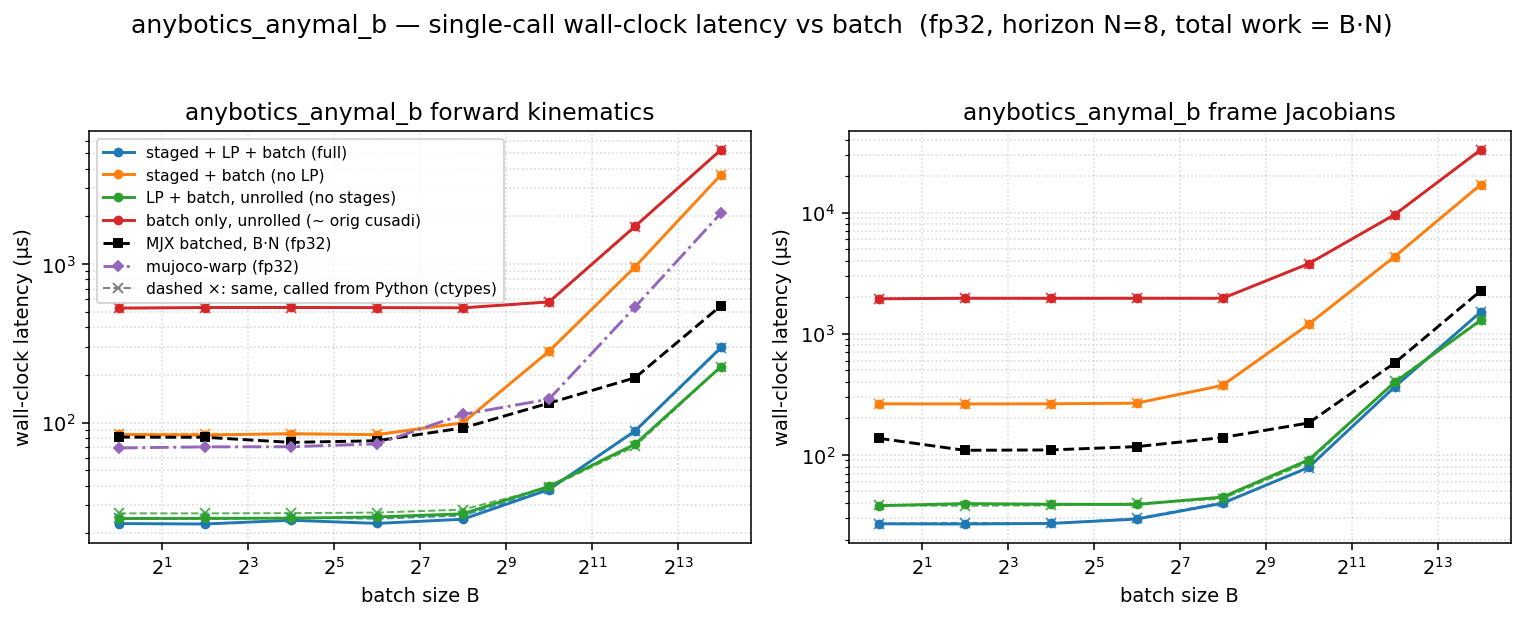

Source data for this figure (header and first rows):
dtype, func, config, batch, n_stages, grid_blocks, latency_us, wall_us
f32, fk, full, 1, 8, 8, 9.408, 23.07
f32, fk, staged, 1, 8, 8, 69.63, 84.15
f32, fk, lp, 1, 1, 1, 11.26, 24.82
f32, fk, batch, 1, 1, 1, 513, 527.9
f32, fk, full, 4, 8, 32, 9.216, 22.92
f32, fk, staged, 4, 8, 32, 69.6, 83.36
f32, fk, lp, 4, 1, 4, 11.26, 24.88
f32, fk, batch, 4, 1, 4, 516.1, 532.2
f32, fk, full, 16, 8, 128, 10.24, 24.2
f32, fk, staged, 16, 8, 128, 69.63, 85.21
f32, fk, lp, 16, 1, 16, 11.26, 24.95
f32, fk, batch, 16, 1, 16, 517.1, 532.6
f32, fk, full, 64, 8, 512, 10.24, 23.12
f32, fk, staged, 64, 8, 512, 69.63, 83.83
f32, fk, lp, 64, 1, 64, 11.36, 25.37
f32, fk, batch, 64, 1, 64, 516.2, 531.6
f32, fk, full, 256, 8, 2048, 11.26, 24.57
f32, fk, staged, 256, 8, 2048, 86.02, 99.73
f32, fk, lp, 256, 1, 256, 13.31, 26.59
f32, fk, batch, 256, 1, 256, 516.1, 530.1
f32, fk, full, 1024, 8, 8192, 23.81, 37.83
f32, fk, staged, 1024, 8, 8192, 266.2, 282.2
f32, fk, lp, 1024, 1, 1024, 24.58, 39.57
f32, fk, batch, 1024, 1, 1024, 563, 577.5
f32, fk, full, 4096, 8, 32768, 73.73, 88.53
f32, fk, staged, 4096, 8, 32768, 943.1, 961.6
f32, fk, lp, 4096, 1, 4096, 57.34, 73.07
f32, fk, batch, 4096, 1, 4096, 1711, 1730
f32, fk, full, 16384, 8, 131072, 281.6, 297.8
f32, fk, staged, 16384, 8, 131072, 3644, 3664
f32, fk, lp, 16384, 1, 16384, 210, 225.5
f32, fk, batch, 16384, 1, 16384, 5242, 5264
f32, fkjac, full, 1, 8, 8, 12.29, 26.98
f32, fkjac, staged, 1, 8, 8, 248.5, 263.8
f32, fkjac, lp, 1, 1, 1, 23.55, 38.05
f32, fkjac, batch, 1, 1, 1, 1922, 1940
f32, fkjac, full, 4, 8, 32, 12.29, 26.87
f32, fkjac, staged, 4, 8, 32, 247.8, 263.2
f32, fkjac, lp, 4, 1, 4, 23.65, 39.58
f32, fkjac, batch, 4, 1, 4, 1942, 1959
f32, fkjac, full, 16, 8, 128, 12.29, 27.16
f32, fkjac, staged, 16, 8, 128, 248, 263.9
f32, fkjac, lp, 16, 1, 16, 23.55, 39.09
f32, fkjac, batch, 16, 1, 16, 1941, 1959
f32, fkjac, full, 64, 8, 512, 14.27, 29.5
f32, fkjac, staged, 64, 8, 512, 250.9, 267.1
f32, fkjac, lp, 64, 1, 64, 24.45, 38.93
f32, fkjac, batch, 64, 1, 64, 1941, 1959
f32, fkjac, full, 256, 8, 2048, 25.47, 39.81
f32, fkjac, staged, 256, 8, 2048, 359.4, 374.8
f32, fkjac, lp, 256, 1, 256, 29.34, 44.85
f32, fkjac, batch, 256, 1, 256, 1942, 1959
f32, fkjac, full, 1024, 8, 8192, 63.49, 78.87
f32, fkjac, staged, 1024, 8, 8192, 1178, 1195
f32, fkjac, lp, 1024, 1, 1024, 75.55, 90.84
f32, fkjac, batch, 1024, 1, 1024, 3759, 3777
f32, fkjac, full, 4096, 8, 32768, 348.1, 363.2
f32, fkjac, staged, 4096, 8, 32768, 4309, 4328
f32, fkjac, lp, 4096, 1, 4096, 382, 396.8
f32, fkjac, batch, 4096, 1, 4096, 9578, 9603
... 4 more rows
